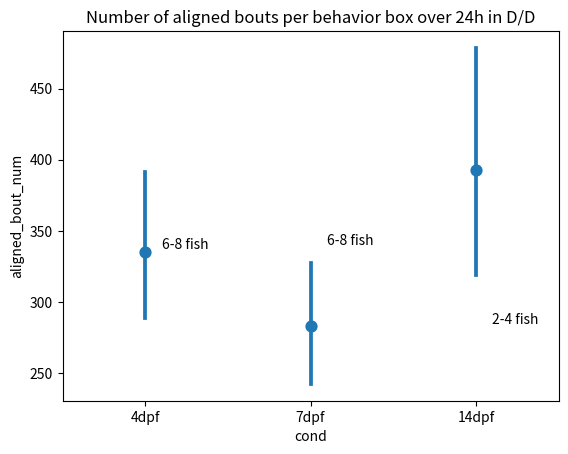

Write the Python code that produced this figure.
# %%
import os
import pandas as pd
import numpy as np
import seaborn as sns
import matplotlib.pylab as plt

# %%
# number of aligned bouts we get from the apparatus
# data was collected during 24 hrs, in constant darkness (D/D), from 30 different boxes
# recommended fish number for regular-sized cuvettes: 
#   4dpf: 6-8 fish
#   7dpf: 6-8 fish
#   14dpf: 2-4 fish

notes = {'4dpf':'6-8 fish',
         '7dpf':'6-8 fish',
         '14dpf':'2-4 fish'}

sample_4to5dpf_DD_24hrs_6to8fish = \
    [305,334,455,409,495,467,392,301,388,587,354,690,196,193,137,433,369,615,199,267,172,268,154,268,150,200,282,354,310,311]
sample_7to8dpf_DD_24hrs_6to8fish = \
    [502,617,671,343,203,425,385,526,347,331,209,206,202,298,285,415,225,375,265,258,260,218,245,269,280,99,177,183,174,107,128,200,248,251,234,171,150]
sample_14to15dpf_DD_24hrs_2to4fish = \
    [572,371,439,547,487,363,407,988,592,357,248,444,753,464,542,241,393,592,209,422,227,209,211,146,144,124,123]

aligned_number = pd.DataFrame()
aligned_number = aligned_number.assign(
    aligned_bout_num = np.concatenate((sample_4to5dpf_DD_24hrs_6to8fish,
                               sample_7to8dpf_DD_24hrs_6to8fish,
                               sample_14to15dpf_DD_24hrs_2to4fish)),
    cond = np.concatenate(( len(sample_4to5dpf_DD_24hrs_6to8fish)*['4dpf'],
                            len(sample_7to8dpf_DD_24hrs_6to8fish)*['7dpf'],
                            len(sample_14to15dpf_DD_24hrs_2to4fish)*['14dpf'])),
)
# %%
f = sns.pointplot(y='aligned_bout_num', x='cond',data=aligned_number,
                  join=False,
                  )

for i, x in enumerate(f.get_xticklabels()):
    condition = x.get_text()
    plt.text(i+0.1,
             f.get_lines()[i].get_ydata().mean(), 
             notes[condition], 
             horizontalalignment='left', size='medium', color='black')
f.set_title("Number of aligned bouts per behavior box over 24h in D/D")

folder_dir = os.getcwd()
filename = os.path.join(folder_dir,"number of aligned bouts.pdf")
plt.savefig(filename, format='PDF')
# %%
